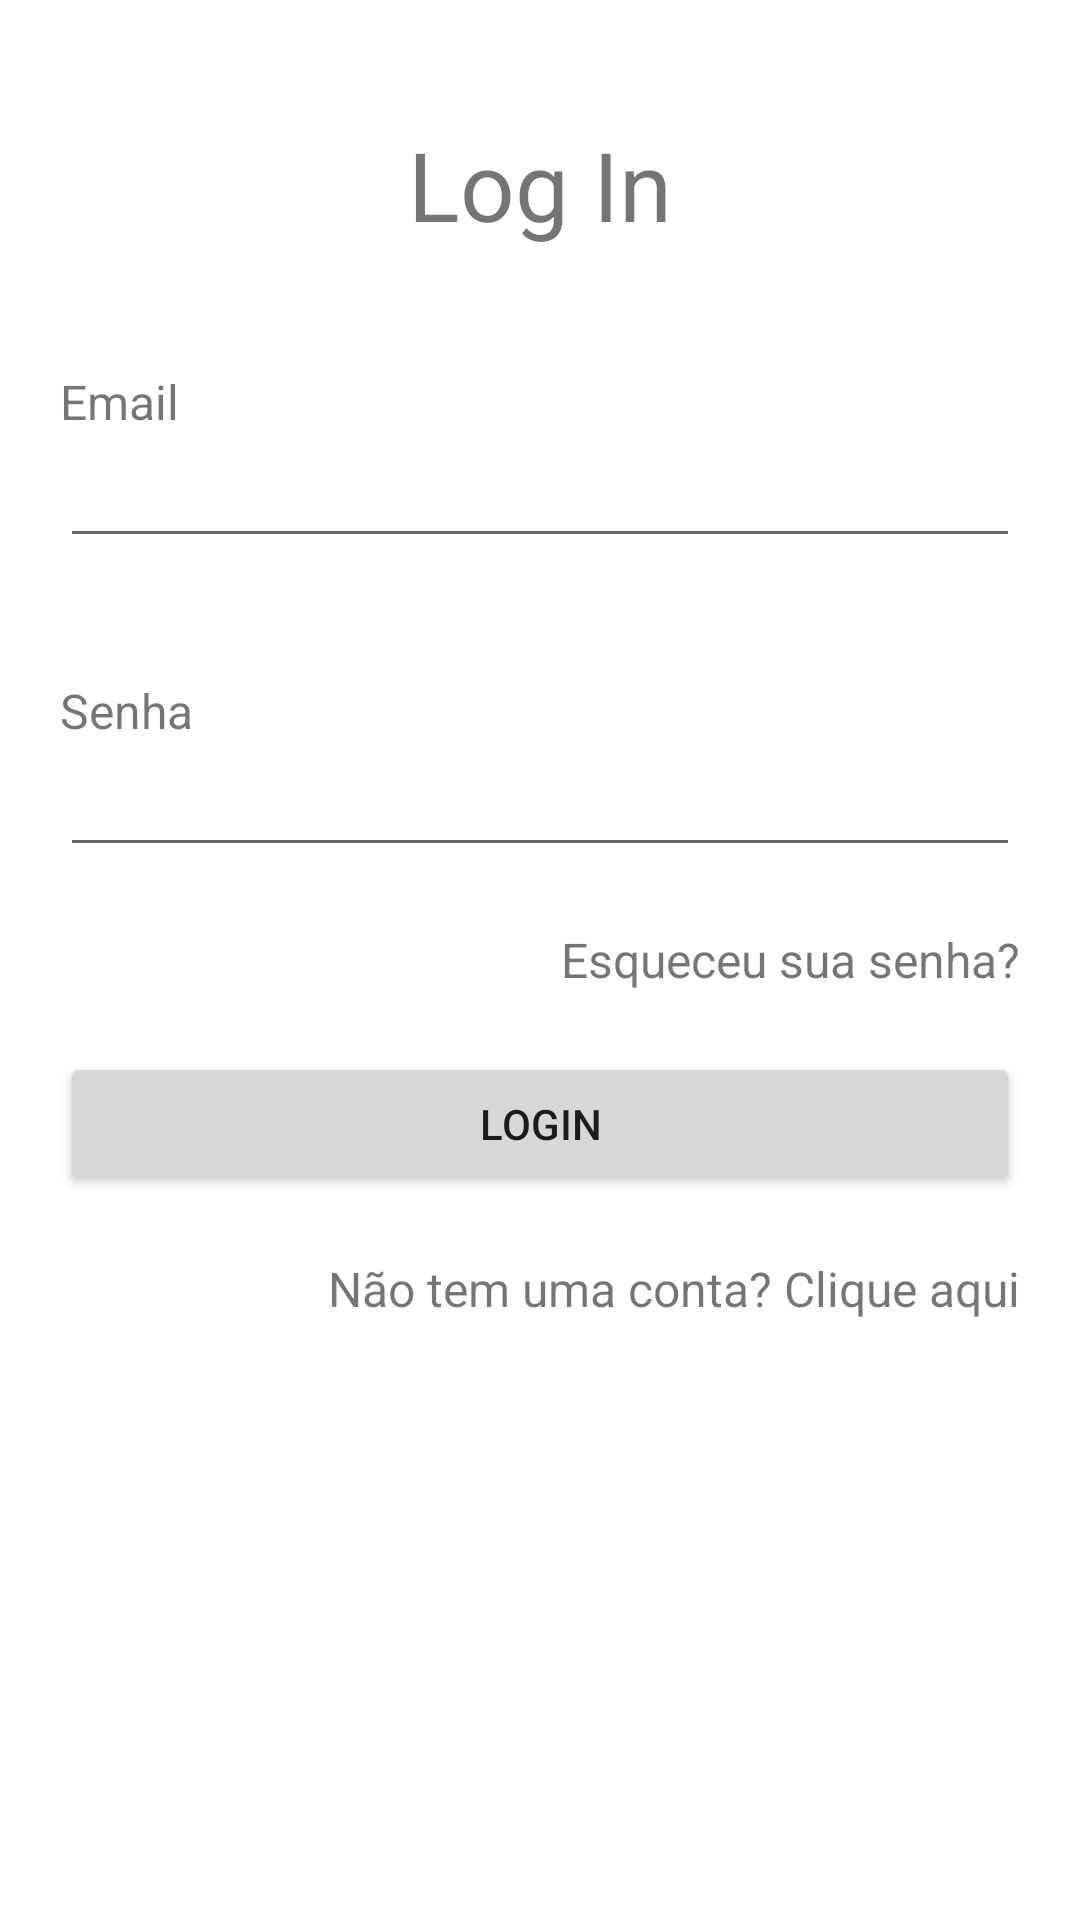

The Android layout XML behind this screen, and the referenced resources:
<!-- AndroidManifest.xml: application theme Theme.Doguinhohero -->
<!-- res/layout/activity_main.xml -->
<?xml version="1.0" encoding="utf-8"?>
<androidx.constraintlayout.widget.ConstraintLayout xmlns:android="http://schemas.android.com/apk/res/android"
    xmlns:app="http://schemas.android.com/apk/res-auto"
    xmlns:tools="http://schemas.android.com/tools"
    android:layout_width="match_parent"
    android:layout_height="match_parent"
    tools:context=".MainActivity">

    <LinearLayout
        android:layout_width="match_parent"
        android:layout_height="wrap_content"
        android:orientation="vertical"
        android:layout_margin="20dp"
        app:layout_constraintTop_toTopOf="parent">

        <TextView
            android:id="@+id/login"
            android:layout_width="match_parent"
            android:layout_height="wrap_content"
            android:layout_marginTop="20dp"
            android:textSize="32sp"
            android:gravity="center"
            android:text="Log In" />

        <TextView
            android:id="@+id/emailInputTitle"
            android:layout_width="match_parent"
            android:layout_height="wrap_content"
            android:layout_marginTop="40dp"
            android:textSize="16sp"
            android:text="@string/email" />

        <EditText
            android:id="@+id/etEmail"
            android:layout_width="match_parent"
            android:layout_height="wrap_content"
            android:ems="10"
            android:inputType="textEmailAddress" />

        <TextView
            android:id="@+id/senhaInputTitle"
            android:layout_width="match_parent"
            android:layout_height="wrap_content"
            android:layout_marginTop="40dp"
            android:textSize="16sp"
            android:text="@string/senha" />

        <EditText
            android:id="@+id/etSenha"
            android:layout_width="match_parent"
            android:layout_height="wrap_content"
            android:ems="10"
            android:inputType="textPassword" />

        <TextView
            android:id="@+id/forgottenPassword"
            android:layout_width="match_parent"
            android:layout_height="wrap_content"
            android:gravity="right"
            android:layout_marginTop="20dp"
            android:textSize="16sp"
            android:text="@string/esqueceu_sua_senha" />

        <Button
            android:id="@+id/loginButton"
            android:layout_width="match_parent"
            android:layout_height="wrap_content"
            android:layout_marginTop="20dp"
            android:text="Login" />

        <TextView
            android:id="@+id/cadastroText"
            android:layout_width="match_parent"
            android:layout_height="wrap_content"
            android:gravity="right"
            android:layout_marginTop="20dp"
            android:textSize="16sp"
            android:text="Não tem uma conta? Clique aqui" />

    </LinearLayout>

</androidx.constraintlayout.widget.ConstraintLayout>
<!-- resources referenced by this layout -->
<resources>
  <string name="email">Email</string>
  <string name="esqueceu_sua_senha">Esqueceu sua senha?</string>
  <string name="senha">Senha</string>
  <style name="Theme.Doguinhohero" parent="Theme.MaterialComponents.DayNight.DarkActionBar">
          
          <item name="colorPrimary">@color/purple_500</item>
          <item name="colorPrimaryVariant">@color/purple_700</item>
          <item name="colorOnPrimary">@color/white</item>
          
          <item name="colorSecondary">@color/teal_200</item>
          <item name="colorSecondaryVariant">@color/teal_700</item>
          <item name="colorOnSecondary">@color/black</item>
          
          <item name="android:statusBarColor" tools:targetApi="l">?attr/colorPrimaryVariant</item>
          
      </style>
  <!-- not gathered from this repository: default colours our renderer supplied (Android Studio template values) -->
  <color name="purple_500">#FF6200EE</color>
  <color name="purple_700">#FF3700B3</color>
  <color name="teal_200">#FF03DAC5</color>
  <color name="teal_700">#FF018786</color>
  <color name="black">#FF000000</color>
  <color name="white">#FFFFFFFF</color>
</resources>
